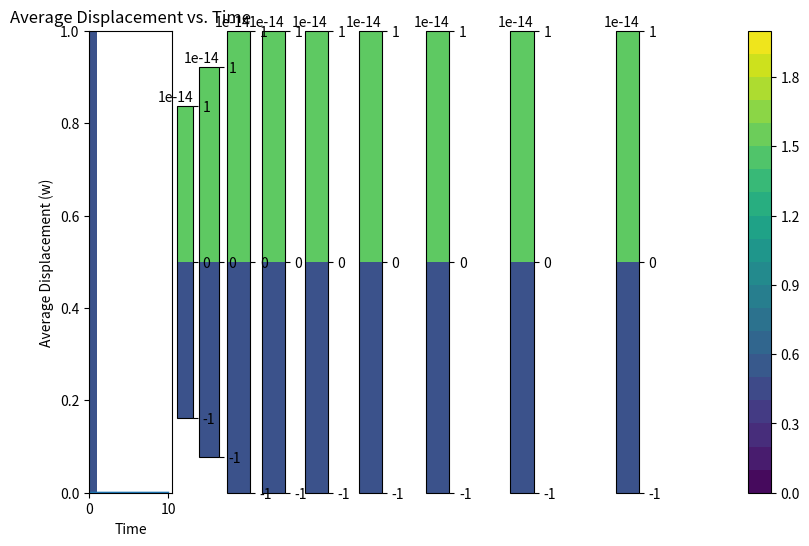

Generate this figure with matplotlib:
import numpy as np
import matplotlib.pyplot as plt
from scipy.integrate import solve_ivp
from scipy.fft import dst, idst

"""
# parameters
a = 0.005  # length of the membrane in x-direction (m)
b = 0.005  # length of the membrane in y-direction (m)
rho = 2850 # mass density (kg/m^3)
sigma = 250e6 # in plane pressure (MPa)
T = rho * sigma  # tension (N/m)
mu = 0.01  # area mass density (kg/m^2)
eta = 0.1  # damping coefficient (Pa/(m/s))
modes = 100  # number of modes to consider    # prob try a lot more modes
t_max = 10.0  # simulation time (s)
dt = 0.01  # time step (s)
p0 = 1.0  # pressure amplitude # should i adjust this later?
"""

# testing old parameters again for debugging purposes
a = 1.0  # length of the membrane in x-direction (m)
b = 1.0  # length of the membrane in y-direction (m)
T = 1.0  # tension (N/m)
mu = 0.01  # area mass density (kg/m^2)
eta = 0.1  # damping coefficient (Pa/(m/s))
modes = 10  # number of modes to consider
t_max = 10.0  # simulation time (s)
dt = 0.01  # time step (s)
p0 = 1.0  # pressure amplitude

# eigenfns
def phi_mn(x, y, m, n, a, b):
    return (2 / np.sqrt(a * b)) * np.sin(m * np.pi * x / a) * np.sin(n * np.pi * y / b)

# eigenvalues
def eigvals(m, n, a, b):
    return np.sqrt((m * np.pi / a)**2 + (n * np.pi / b)**2)

#  pressure spatial mode coefficients
def p_smn(m, n, x0, x1, y0, y1, a, b):
    return (a / (m * np.pi)) * (np.cos(m * np.pi * x0 / a) - np.cos(m * np.pi * x1 / a)) * \
           (b / (n * np.pi)) * (np.cos(n * np.pi * y0 / b) - np.cos(n * np.pi * y1 / b))

# initial conditions
wmn = np.zeros((modes, modes))
wmn_dot = np.zeros((modes, modes))
wmn[0, 0] = 1  # testing testing!! just the phi_1_1 mode

# time array
t = np.arange(0, t_max, dt)
impulse_times = [1]
# impulse_times = [1, 3, 4, 7, 9] commented out for debugging

# array to store displacement
w_total = np.zeros((len(t), 100, 100))

# spatial grid
x = np.linspace(0, a, 100)
y = np.linspace(0, b, 100)
X, Y = np.meshgrid(x, y) #check later, mgrid instead?

# looping through timesteps
ti = 0
while ti in range(len(t)):
    w = np.zeros_like(X)
    for m in range(1, modes + 1):
        for n in range(1, modes + 1):
            k = eigvals(m, n, a, b)
            omega0_mn = np.sqrt(T * k**2 / mu)
            alpha = eta / (2 * mu)
            omega_star = np.sqrt(omega0_mn**2 - alpha**2)
            
            # free oscillation solution
            A = wmn[m-1, n-1]
            B = (wmn_dot[m-1, n-1] + alpha * A) / omega_star
            wmn[m-1, n-1] = np.exp(-alpha * t[ti]) * (A * np.cos(omega_star * t[ti]) + B * np.sin(omega_star * t[ti]))
            
            # impulse handling (for example impulse at ti=1s)
            if t[ti] in impulse_times:
                wmn_dot[m-1, n-1] += p0 * p_smn(m, n, 0, a, 0, b, a, b) / mu
            
            w += wmn[m-1, n-1] * phi_mn(X, Y, m, n, a, b)
    
    w_total[ti] = w
    ti += dt

# plotting the results  #the plots take a bit to run
# this plot should be the main membrane response
plt.figure(figsize=(10, 6))
for ti in range(0, len(t), int(len(t)/10)): # adjust later, have the factor that len(t) is divided by depend on time steps
    plt.contourf(X, Y, w_total[ti], levels=20, cmap='viridis') #here
    plt.colorbar()
    plt.title(f'Membrane Displacement Response at Time = {t[ti]:.2f} s')
    plt.xlabel('x')
    plt.ylabel('y')
    plt.show()

# plotting the displacement as a function of time
def plot_displacement_vs_time(w_total, t, x, y):
    avg_displacement = np.mean(w_total, axis=(1, 2)) # this is because w_total is an array [# time steps, # x's, # y's]
    plt.plot(t, avg_displacement)
    plt.xlabel('Time')
    plt.ylabel('Average Displacement (w)')
    plt.title('Average Displacement vs. Time')
    plt.savefig(f'avg_displacement_v_time.png', format="png")
    plt.show()

# plotting the displacement along a given plane (e.g., y = b/2)
def plot_cutout_along_plane(w_total, x, y, plane='y', value=0.5):
    plt.figure()
    if plane == 'y':
        idx = (np.abs(y - value)).argmin()
        for ti in range(len(t)):
            plt.plot(x, w_total[ti, idx, :], label=f'Time = {t[ti]:.2f}s')
        plt.xlabel('Distance along membrane (x)')
    elif plane == 'x':
        idx = (np.abs(x - value)).argmin()
        for ti in range(len(t)):
            plt.plot(y, w_total[ti, :, idx], label=f'Time = {t[ti]:.2f}s')
        plt.xlabel('Distance along membrane (y)')
    plt.ylabel('Displacement (w)')
    plt.title(f'Displacement along {plane}={value}')
    plt.legend()
    plt.savefig(f'displacement_{plane}_{value}_cutout_{ti}.png', format="png")
    plt.show()

"""
# plot individual modes over time (just w_1_1, w_1_2)
def plot_individual_modes(wmn, t, output_dir='membrane_plots'):
    plt.figure()
    plt.plot(t, wmn[:, 0, 0], label='w_1_1')
    plt.plot(t, wmn[:, 0, 1], label='w_1_2')
    plt.xlabel('Time')
    plt.ylabel('Displacement')
    plt.title('Individual Modes Over Time')
    plt.legend()
    plt.savefig(os.path.join(output_dir, 'individual_modes_over_time.png'))
    plt.close()
"""


# calls the plotting fn for displacement v time
plot_displacement_vs_time(w_total, t, x, y)

# calls the plotting fn for cutout of the response
plot_cutout_along_plane(w_total, x, y, plane='y', value=b/2)

# uncomment to check individual modes of the displacement response
# plot_individual_modes(wmn, t,)

"""
# [redacted]
# dimensions of membrane
# Should be the same, this is a square membrane
width = 0.005
height = 0.005
# associated membrane quantities
sigma = 250e6 
eta = 1
rho = 2850
h = 100e-9
# number of sections of membrane in the x (nx) and y (ny) directions
nx = 21
ny = 21

'''
Here are some ways of creating a time dependent forcing function. The 'frequency' variable is useful for simulating
Gaussian functions or eigenfunction pressure functions at a given sinusoidal time depedence. Some examples are commented
out since only one ff function should be used.

frequency = 1 #ask if this i should have based on webb model
# ff = lambda x, y, t: np.sin(2 * np.pi * 200 * x) * np.sin(2 * np.pi * 100 * y) + np.sin(2 * np.pi * 100 * x) * np.sin(
#     2 * np.pi * 100 * y) + np.sin(2 * np.pi * 300 * x) * np.sin(2 * np.pi * 200 * y) * np.sin(2 * np.pi * frequency * t)

# ff = lambda x, y, t: ( np.sin(2 * np.pi * 100 * x) * np.sin(
#     2 * np.pi * 100 * y)) * np.sin(2 * np.pi * frequency * t)


ff = lambda x, y, t: (np.sin(2 * np.pi * 100 * x) * np.sin(
    2 * np.pi * 100 * y)) * np.sin(2 * np.pi * frequency * t)
'''

frequency = 1

use will's ffs in imesolver.py for verifications
"""